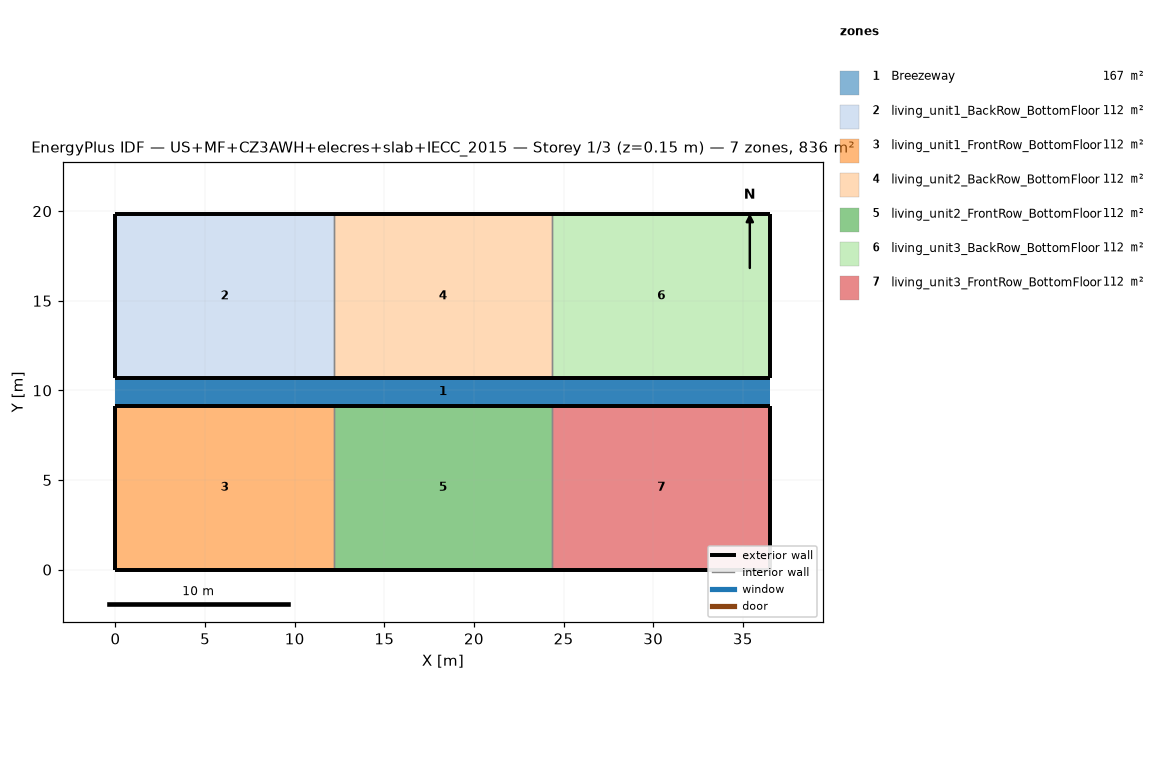
=== STOREY PLAN SPEC (per zone: floor XY polygon, exterior-wall plan segments, windows/doors) ===
zone 1: Breezeway  (167.0 m²)
  floor: (36.54, 9.16) (0.00, 9.16) (0.00, 10.68) (36.54, 10.68)
  floor: (36.54, 9.16) (0.00, 9.16) (0.00, 10.68) (36.54, 10.68)
  floor: (36.54, 9.16) (0.00, 9.16) (0.00, 10.68) (36.54, 10.68)
zone 2: living_unit1_BackRow_BottomFloor  (111.5 m²)
  floor: (12.18, 10.68) (0.00, 10.68) (0.00, 19.84) (12.18, 19.84)
  exterior wall: (0.00, 10.68) – (12.18, 10.68)  [12.2 m]
  exterior wall: (12.18, 19.84) – (0.00, 19.84)  [12.2 m]
  exterior wall: (0.00, 19.84) – (0.00, 10.68)  [9.2 m]
  interior walls: 1
zone 3: living_unit1_FrontRow_BottomFloor  (111.5 m²)
  floor: (12.18, 0.00) (0.00, 0.00) (0.00, 9.16) (12.18, 9.16)
  exterior wall: (0.00, 0.00) – (12.18, 0.00)  [12.2 m]
  exterior wall: (12.18, 9.16) – (0.00, 9.16)  [12.2 m]
  exterior wall: (0.00, 9.16) – (0.00, 0.00)  [9.2 m]
  interior walls: 1
zone 4: living_unit2_BackRow_BottomFloor  (111.5 m²)
  floor: (24.36, 10.68) (12.18, 10.68) (12.18, 19.84) (24.36, 19.84)
  exterior wall: (12.18, 10.68) – (24.36, 10.68)  [12.2 m]
  exterior wall: (24.36, 19.84) – (12.18, 19.84)  [12.2 m]
  interior walls: 2
zone 5: living_unit2_FrontRow_BottomFloor  (111.5 m²)
  floor: (24.36, 0.00) (12.18, 0.00) (12.18, 9.16) (24.36, 9.16)
  exterior wall: (12.18, 0.00) – (24.36, 0.00)  [12.2 m]
  exterior wall: (24.36, 9.16) – (12.18, 9.16)  [12.2 m]
  interior walls: 2
zone 6: living_unit3_BackRow_BottomFloor  (111.5 m²)
  floor: (36.54, 10.68) (24.36, 10.68) (24.36, 19.84) (36.54, 19.84)
  exterior wall: (24.36, 10.68) – (36.54, 10.68)  [12.2 m]
  exterior wall: (36.54, 10.68) – (36.54, 19.84)  [9.2 m]
  exterior wall: (36.54, 19.84) – (24.36, 19.84)  [12.2 m]
  interior walls: 1
zone 7: living_unit3_FrontRow_BottomFloor  (111.5 m²)
  floor: (36.54, 0.00) (24.36, 0.00) (24.36, 9.16) (36.54, 9.16)
  exterior wall: (24.36, 0.00) – (36.54, 0.00)  [12.2 m]
  exterior wall: (36.54, 0.00) – (36.54, 9.16)  [9.2 m]
  exterior wall: (36.54, 9.16) – (24.36, 9.16)  [12.2 m]
  interior walls: 1

=== DERIVED (storey summary) ===
Building: US+MF+CZ3AWH+elecres+slab+IECC_2015
Storey: 1 of 3  (floor level z = 0.15 m)
Storey gross floor area: 836.2 m²
Zones on this storey: 7
  - Breezeway: floor 167.0 m²
  - living_unit1_BackRow_BottomFloor: floor 111.5 m²; exterior wall 33.5 m (86.9 m²); WWR 0.0%
  - living_unit1_FrontRow_BottomFloor: floor 111.5 m²; exterior wall 33.5 m (86.9 m²); WWR 0.0%
  - living_unit2_BackRow_BottomFloor: floor 111.5 m²; exterior wall 24.4 m (63.1 m²); WWR 0.0%
  - living_unit2_FrontRow_BottomFloor: floor 111.5 m²; exterior wall 24.4 m (63.1 m²); WWR 0.0%
  - living_unit3_BackRow_BottomFloor: floor 111.5 m²; exterior wall 33.5 m (86.9 m²); WWR 0.0%
  - living_unit3_FrontRow_BottomFloor: floor 111.5 m²; exterior wall 33.5 m (86.9 m²); WWR 0.0%
Zone adjacency (shared interzone walls):
  - living_unit1_BackRow_BottomFloor ↔ living_unit2_BackRow_BottomFloor
  - living_unit1_FrontRow_BottomFloor ↔ living_unit2_FrontRow_BottomFloor
  - living_unit2_BackRow_BottomFloor ↔ living_unit3_BackRow_BottomFloor
  - living_unit2_FrontRow_BottomFloor ↔ living_unit3_FrontRow_BottomFloor